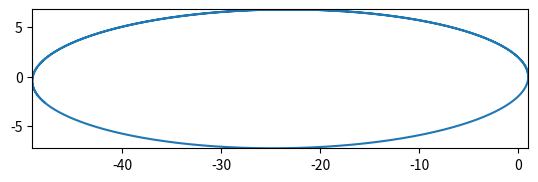

Reproduce this figure in Python.
import matplotlib.pyplot as plt
import math
import numpy as np
import matplotlib.animation as animation

def step(x,vx,dt):
    return x + (vx*dt)

def vstep(x,y,vx,dt):
    return vx - ((4*(math.pi**2)*x*dt)/math.pow(x**2 + y**2,3/2.0))

N = 100000
dt = 0.002
x = [1]
y = [0]
vx = [0]
vy = [2.8*math.pi]

for i in range (1,N):
    vx.append(vstep(x[i-1],y[i-1],vx[i-1],dt))
    vy.append(vstep(y[i-1],x[i-1],vy[i-1],dt))
    x.append(step(x[i-1],vx[i],dt))
    y.append(step(y[i-1],vy[i],dt))

fig = plt.figure()
ax = fig.add_subplot(111)
ax.set_aspect('equal')
ax.set_xlim([np.amin(x),np.amax(x)])
ax.set_ylim([np.amin(y),np.amax(y)])
plt.plot(x,y)
plt.show()
